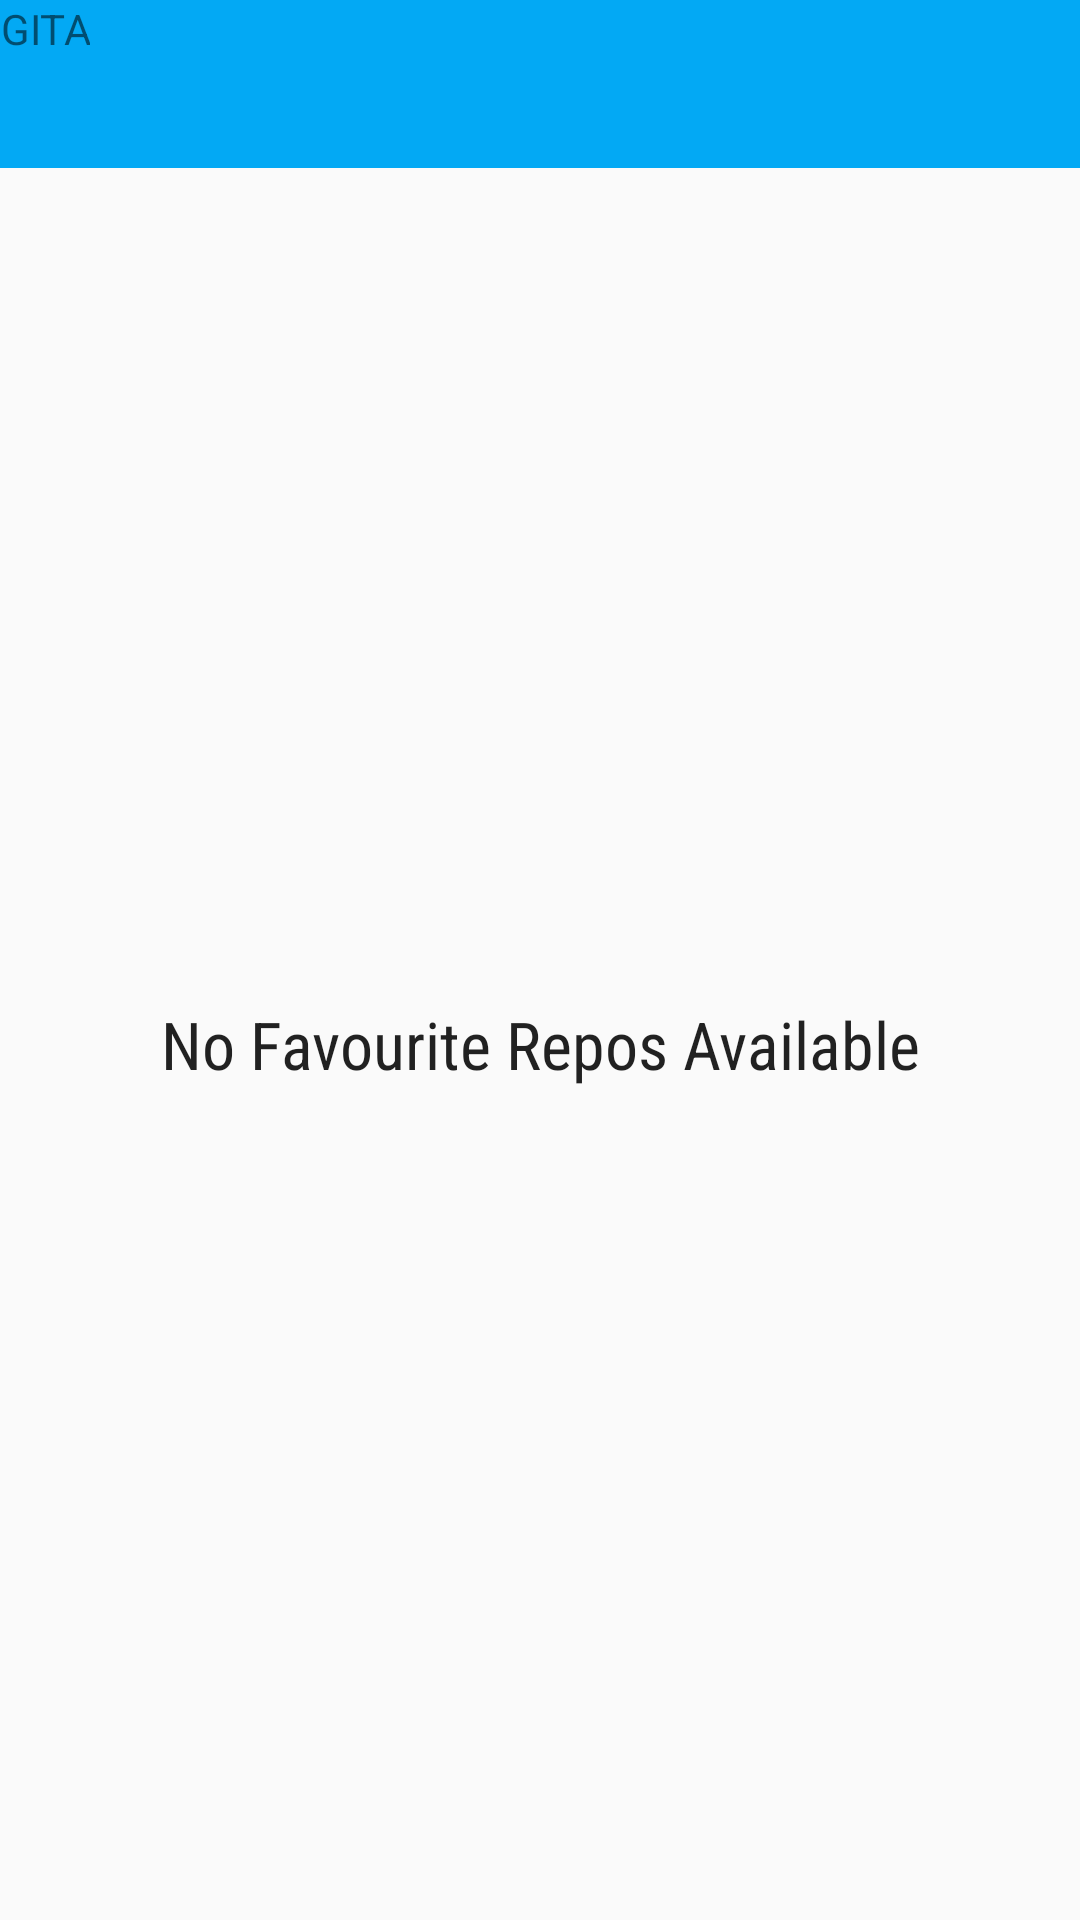

Android layout source for this screen:
<!-- AndroidManifest.xml: application theme AppTheme -->
<!-- res/layout/widget_repo.xml -->
<?xml version="1.0" encoding="utf-8"?>
<LinearLayout xmlns:android="http://schemas.android.com/apk/res/android"
    xmlns:tools="http://schemas.android.com/tools"
    android:orientation="vertical" android:layout_width="match_parent"
    android:layout_height="match_parent">
    <FrameLayout
        android:id="@+id/widget"
        android:layout_width="match_parent"
        android:background="@color/primary"
        android:layout_height="@dimen/abc_action_bar_default_height_material">

        <ImageView
            android:layout_width="wrap_content"
            android:layout_height="wrap_content"
            android:contentDescription="@string/app_name"
            android:layout_gravity="center"
            android:src="@drawable/github_logo" />
        <TextView
            android:layout_width="wrap_content"
            android:layout_height="wrap_content"
            android:text="@string/gita"
            android:textAlignment="center"/>
    </FrameLayout>

    <FrameLayout
        android:layout_width="match_parent"
        android:layout_height="match_parent">

        <ListView
            android:layout_width="match_parent"
            android:layout_height="match_parent"
            android:id="@+id/widget_list"
            android:divider="@null"
            android:dividerHeight="0dp"
            tools:listitem="@layout/widget_list_item_repo">
        </ListView>
        <TextView
            android:id="@+id/widget_empty"
            android:layout_width="match_parent"
            android:layout_height="match_parent"
            android:gravity="center"
            android:fontFamily="sans-serif-condensed"
            android:textAppearance="?android:textAppearanceLarge"
            android:text="@string/empty_forecast_list"/>

    </FrameLayout>

</LinearLayout>
<!-- res/layout/widget_list_item_repo.xml (included above) -->
<?xml version="1.0" encoding="utf-8"?>
<LinearLayout xmlns:android="http://schemas.android.com/apk/res/android"
    xmlns:tools="http://schemas.android.com/tools"
    android:orientation="vertical" android:layout_width="match_parent"
    android:layout_height="match_parent"
    android:background="@android:color/white"
    android:id="@+id/widget_list_item"
    android:paddingLeft="16dp"
    android:paddingStart="16dp"
    android:paddingEnd="16dp"
    android:paddingRight="16dp">

    <TextView
        android:id="@+id/title"
        android:layout_width="wrap_content"
        android:layout_height="wrap_content"
        android:gravity="start|center_vertical"
        android:textColor="@android:color/black"
        android:textSize="24sp"
        tools:text="REPO" />

</LinearLayout>
<!-- resources referenced by this layout -->
<resources>
  <color name="primary">#03A9F4</color>
  <string name="app_name">gitA</string>
  <string name="empty_forecast_list">No Favourite Repos Available</string>
  <string name="gita">GITA</string>
  <style name="AppTheme" parent="Theme.AppCompat.Light.DarkActionBar">
          
          <item name="colorPrimary">@color/colorPrimary</item>
          <item name="colorPrimaryDark">@color/colorPrimaryDark</item>
          <item name="colorAccent">@color/colorAccent</item>
      </style>
  <color name="colorPrimary">@android:color/darker_gray</color>
  <color name="colorPrimaryDark">@android:color/darker_gray</color>
  <color name="colorAccent">#ff4081</color>
</resources>
